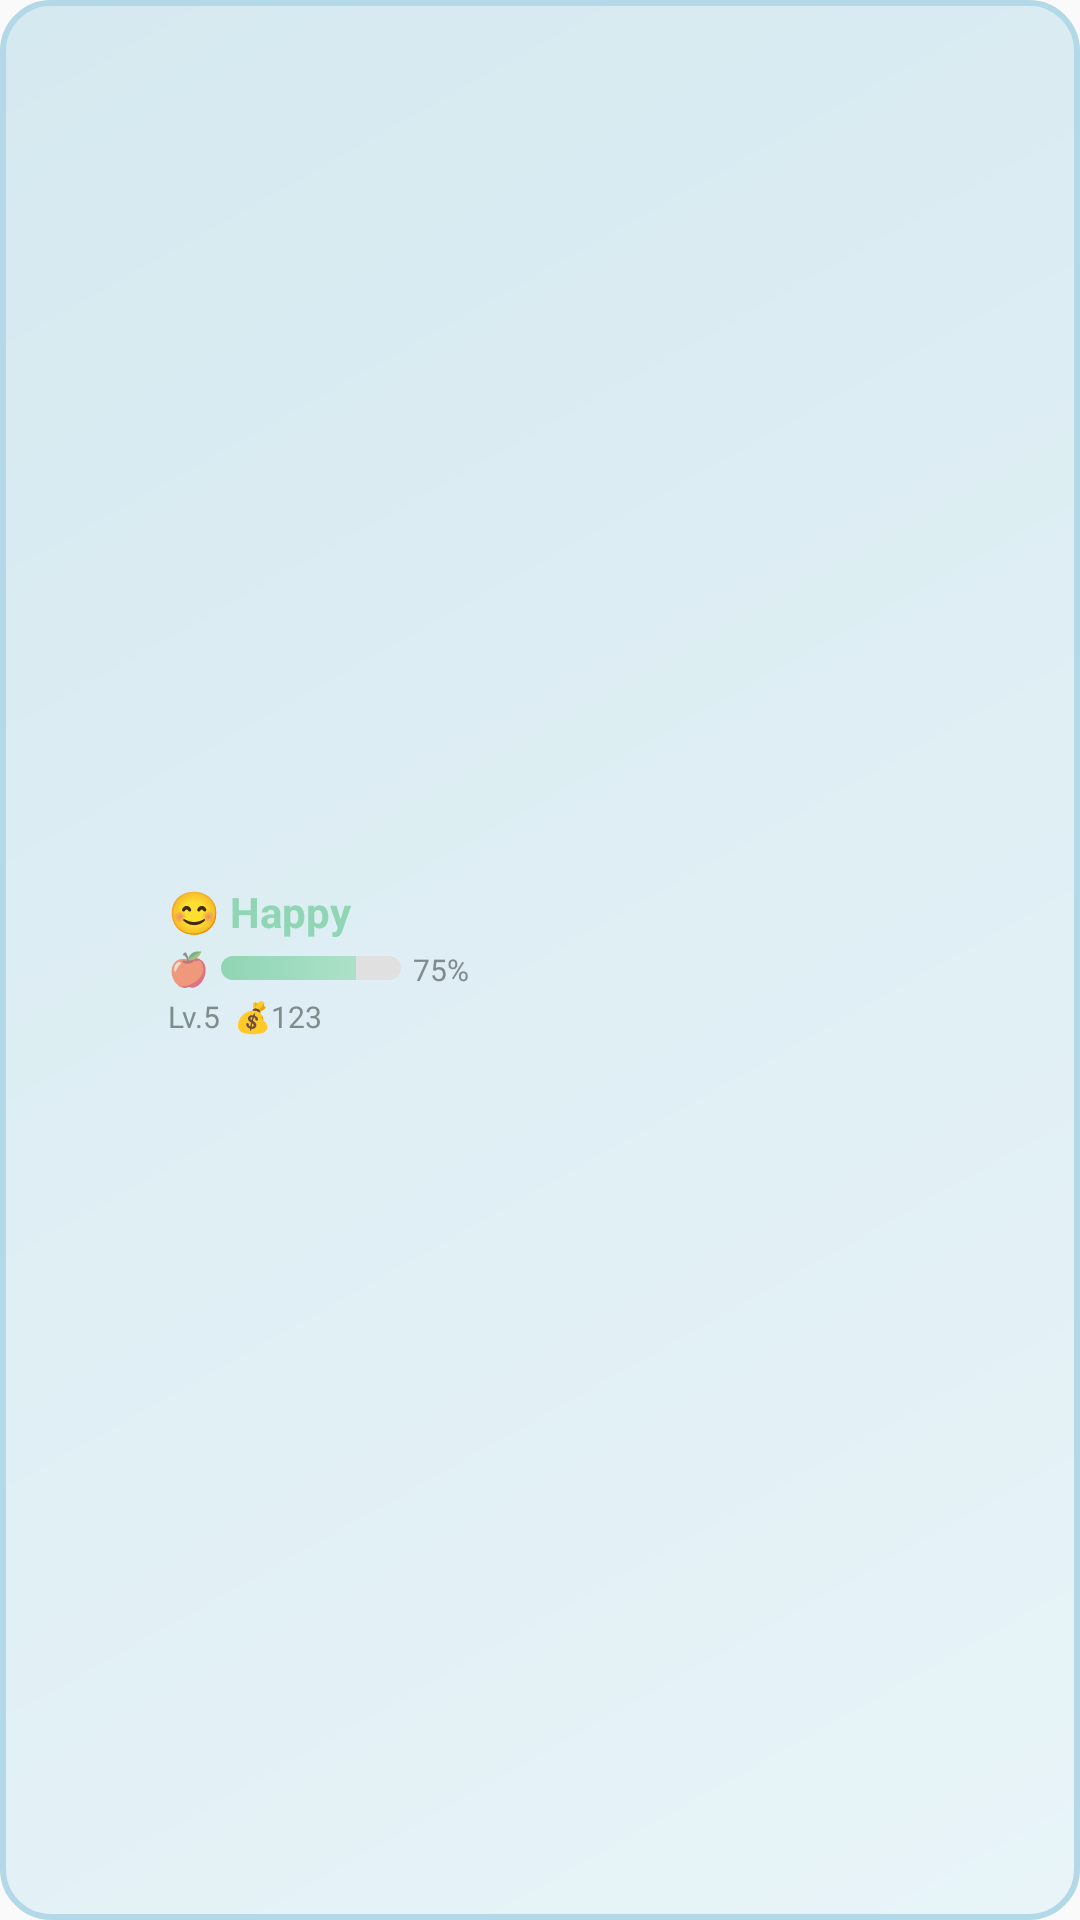

Android layout source for this screen:
<!-- AndroidManifest.xml: application theme Theme.PixelFishTank -->
<!-- res/layout/widget_small.xml -->
<?xml version="1.0" encoding="utf-8"?>
<RelativeLayout xmlns:android="http://schemas.android.com/apk/res/android"
    android:layout_width="match_parent"
    android:layout_height="match_parent"
    android:background="@drawable/widget_background"
    android:padding="8dp">

    <ImageView
        android:id="@+id/widget_fish_image"
        android:layout_width="40dp"
        android:layout_height="40dp"
        android:layout_alignParentStart="true"
        android:layout_centerVertical="true"
        android:src="@drawable/fish_starter"
        android:contentDescription="Fish" />

    <LinearLayout
        android:layout_width="wrap_content"
        android:layout_height="wrap_content"
        android:layout_toEndOf="@id/widget_fish_image"
        android:layout_centerVertical="true"
        android:layout_marginStart="8dp"
        android:orientation="vertical">

        <TextView
            android:id="@+id/widget_mood_text"
            android:layout_width="wrap_content"
            android:layout_height="wrap_content"
            android:text="😊 Happy"
            android:textSize="14sp"
            android:textStyle="bold"
            android:textColor="#90D5B4" />

        <LinearLayout
            android:layout_width="wrap_content"
            android:layout_height="wrap_content"
            android:orientation="horizontal"
            android:layout_marginTop="2dp">

            <TextView
                android:layout_width="wrap_content"
                android:layout_height="wrap_content"
                android:text="🍎"
                android:textSize="11sp" />

            <ProgressBar
                android:id="@+id/widget_hunger_bar"
                style="?android:attr/progressBarStyleHorizontal"
                android:layout_width="60dp"
                android:layout_height="8dp"
                android:layout_gravity="center_vertical"
                android:layout_marginStart="4dp"
                android:layout_marginEnd="4dp"
                android:progressDrawable="@drawable/widget_progress_bar_good"
                android:progress="75"
                android:max="100" />

            <TextView
                android:id="@+id/widget_hunger_text"
                android:layout_width="wrap_content"
                android:layout_height="wrap_content"
                android:text="75%"
                android:textSize="10sp"
                android:textColor="#7F8C8D" />
        </LinearLayout>

        <TextView
            android:id="@+id/widget_level_coins"
            android:layout_width="wrap_content"
            android:layout_height="wrap_content"
            android:text="Lv.5  💰123"
            android:textSize="10sp"
            android:textColor="#7F8C8D"
            android:layout_marginTop="2dp" />
    </LinearLayout>

</RelativeLayout>
<!-- resources referenced by this layout -->
<resources>
  <!-- drawable widget_background (drawable) -->
  <?xml version="1.0" encoding="utf-8"?>
  <shape xmlns:android="http://schemas.android.com/apk/res/android">
      <gradient
          android:type="linear"
          android:angle="135"
          android:startColor="#E8F4F8"
          android:endColor="#D5E9F0" />
      <corners android:radius="16dp" />
      <stroke
          android:width="2dp"
          android:color="#B3D9E8" />
  </shape>
  <!-- drawable widget_progress_bar_good (drawable) -->
  <?xml version="1.0" encoding="utf-8"?>
  <layer-list xmlns:android="http://schemas.android.com/apk/res/android">
      
      <item android:id="@android:id/background">
          <shape>
              <solid android:color="#E0E0E0" />
              <corners android:radius="8dp" />
          </shape>
      </item>
  
      
      <item android:id="@android:id/progress">
          <clip>
              <shape>
                  <gradient
                      android:type="linear"
                      android:angle="0"
                      android:startColor="#90D5B4"
                      android:endColor="#B5E5CF" />
                  <corners android:radius="8dp" />
              </shape>
          </clip>
      </item>
  </layer-list>
  <style name="Theme.PixelFishTank" parent="android:Theme.Material.Light.NoActionBar" />
</resources>
